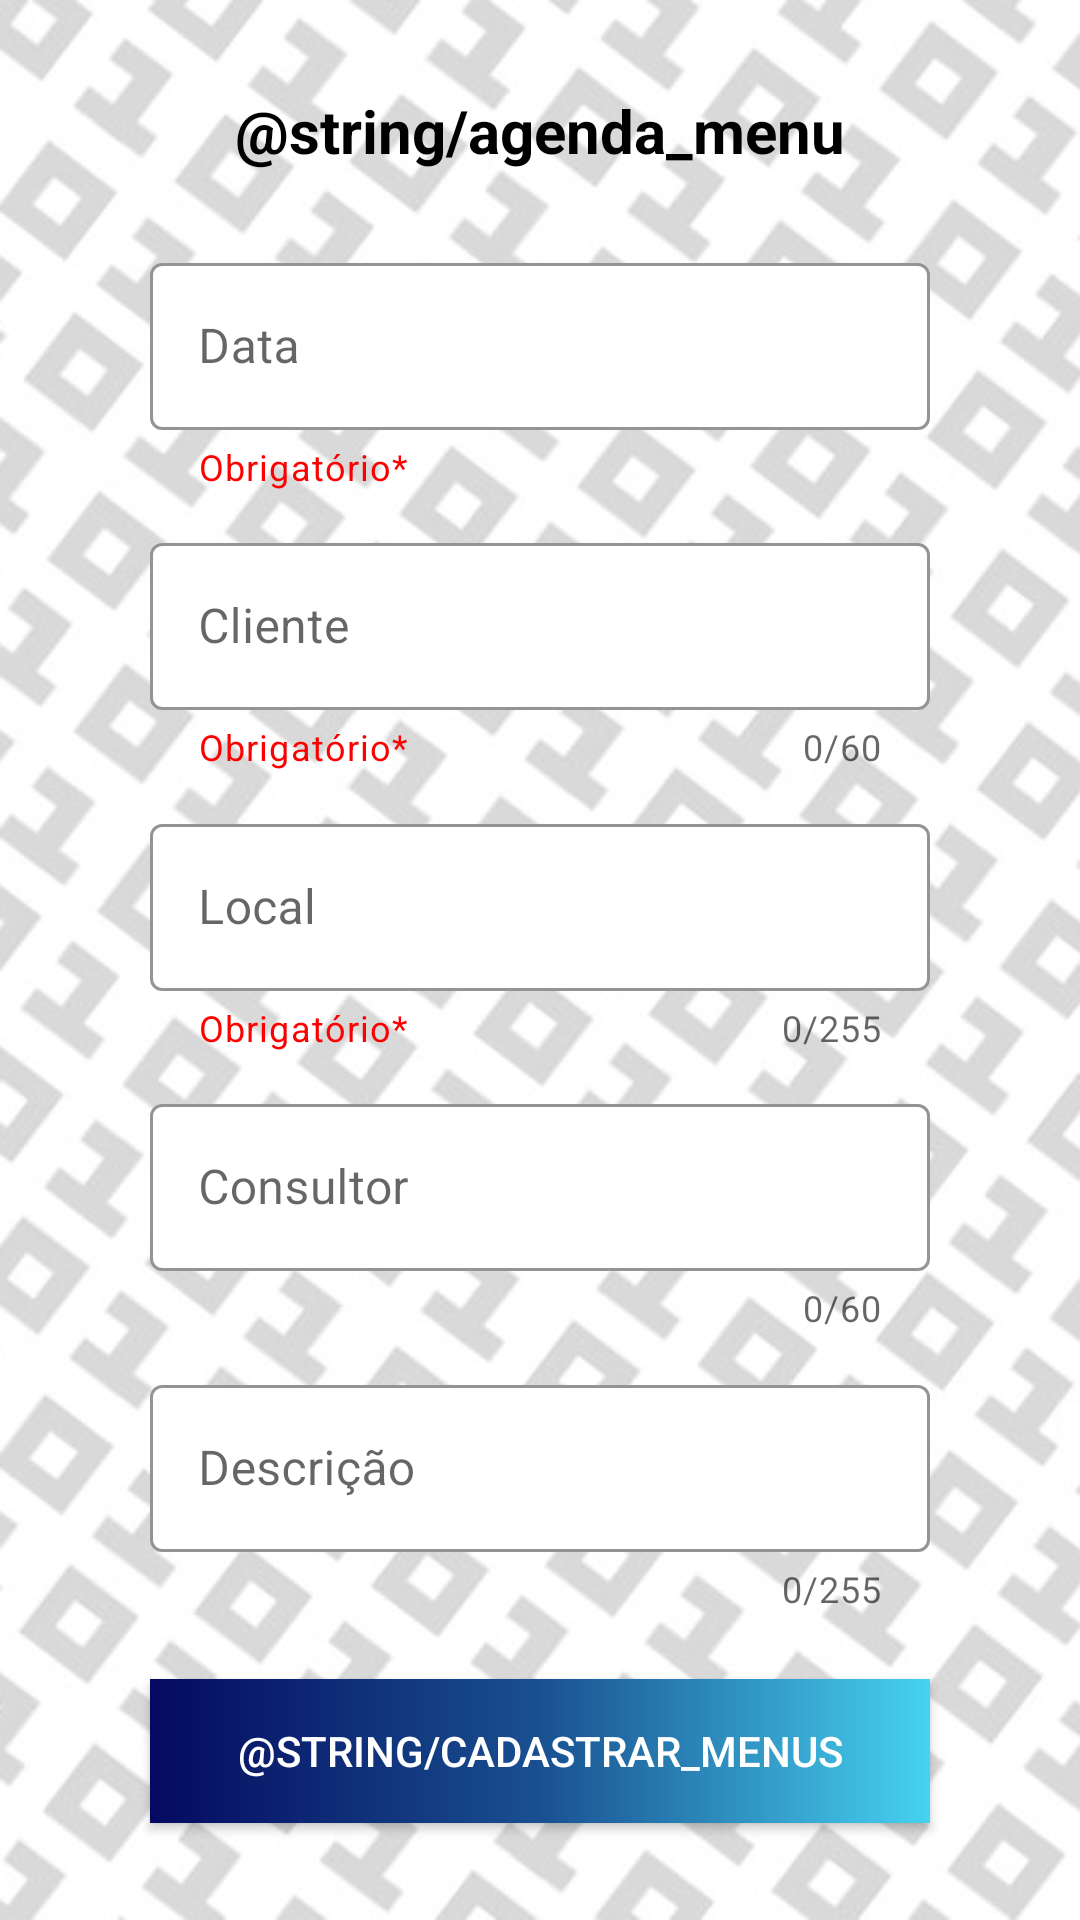

Android layout source for this screen:
<!-- AndroidManifest.xml: application theme Theme.BuzzTec -->
<!-- res/layout/activity_agenda.xml -->
<?xml version="1.0" encoding="utf-8"?>
<androidx.constraintlayout.widget.ConstraintLayout xmlns:android="http://schemas.android.com/apk/res/android"
    xmlns:app="http://schemas.android.com/apk/res-auto"
    xmlns:tools="http://schemas.android.com/tools"
    android:layout_width="match_parent"
    android:layout_height="match_parent"
    tools:context=".AgendaActivity">

    <ImageView
        android:layout_width="match_parent"
        android:layout_height="match_parent"
        android:background="@drawable/zero_um"
        app:layout_constraintBottom_toBottomOf="parent"
        app:layout_constraintEnd_toEndOf="parent"
        app:layout_constraintStart_toStartOf="parent"
        app:layout_constraintTop_toTopOf="parent" />

    <TextView
        android:id="@+id/textViewAgenda"
        android:layout_width="wrap_content"
        android:layout_height="wrap_content"
        android:layout_marginTop="30dp"
        android:text="@string/agenda_menu"
        android:textColor="@color/black"
        android:textSize="20dp"
        android:textStyle="bold"
        app:layout_constraintEnd_toEndOf="parent"
        app:layout_constraintStart_toStartOf="parent"
        app:layout_constraintTop_toTopOf="parent" />

    <com.google.android.material.textfield.TextInputLayout
        style="@style/Widget.MaterialComponents.TextInputLayout.OutlinedBox"
        android:id="@+id/textInputLayoutData"
        android:layout_width="match_parent"
        android:layout_height="wrap_content"
        android:layout_marginStart="50dp"
        android:layout_marginTop="50dp"
        android:layout_marginEnd="50dp"
        android:layout_marginBottom="5dp"
        android:hint="@string/data_agenda"
        app:boxBackgroundColor="#FFFFFF"
        app:boxStrokeColor="#4BB4FF"
        app:endIconMode="clear_text"
        app:helperText="Obrigatório*"
        app:helperTextTextColor="#FF0000"
        app:hintTextColor="#494949"
        app:layout_constraintBottom_toTopOf="@+id/textInputLayoutCliente"
        app:layout_constraintEnd_toEndOf="parent"
        app:layout_constraintStart_toStartOf="parent"
        app:layout_constraintTop_toTopOf="@+id/textViewAgenda">

        <com.google.android.material.textfield.TextInputEditText
            android:maxLength="11"
            android:id="@+id/editTextData_agenda"
            android:layout_width="match_parent"
            android:layout_height="wrap_content"
            android:inputType="text"/>
    </com.google.android.material.textfield.TextInputLayout>

    <com.google.android.material.textfield.TextInputLayout
        style="@style/Widget.MaterialComponents.TextInputLayout.OutlinedBox"
        android:id="@+id/textInputLayoutCliente"
        android:layout_width="match_parent"
        android:layout_height="wrap_content"
        android:layout_marginStart="50dp"
        android:layout_marginTop="5dp"
        android:layout_marginEnd="50dp"
        android:layout_marginBottom="5dp"
        android:hint="@string/cliente_atividade"
        app:boxBackgroundColor="#FFFFFF"
        app:boxStrokeColor="#4BB4FF"
        app:endIconMode="clear_text"
        app:helperText="Obrigatório*"
        app:helperTextTextColor="#FF0000"
        app:hintTextColor="#494949"
        app:counterEnabled="true"
        app:layout_constraintBottom_toTopOf="@+id/textInputLayoutLocal"
        app:layout_constraintEnd_toEndOf="parent"
        app:layout_constraintStart_toStartOf="parent"
        app:layout_constraintTop_toBottomOf="@+id/textInputLayoutData"
        app:counterMaxLength="60">

        <com.google.android.material.textfield.TextInputEditText
            android:maxLength="61"
            android:id="@+id/editTextNmCliente_agenda"
            android:layout_width="match_parent"
            android:layout_height="wrap_content"
            android:inputType="textPersonName"/>
    </com.google.android.material.textfield.TextInputLayout>

    <com.google.android.material.textfield.TextInputLayout
        style="@style/Widget.MaterialComponents.TextInputLayout.OutlinedBox"
        android:id="@+id/textInputLayoutLocal"
        android:layout_width="match_parent"
        android:layout_height="wrap_content"
        android:layout_marginStart="50dp"
        android:layout_marginTop="5dp"
        android:layout_marginEnd="50dp"
        android:layout_marginBottom="5dp"
        android:hint="@string/local_agenda"
        app:boxBackgroundColor="#FFFFFF"
        app:boxStrokeColor="#4BB4FF"
        app:endIconMode="clear_text"
        app:helperText="Obrigatório*"
        app:helperTextTextColor="#FF0000"
        app:hintTextColor="#494949"
        app:counterEnabled="true"
        app:layout_constraintBottom_toTopOf="@+id/textInputLayoutConsultor"
        app:layout_constraintEnd_toEndOf="parent"
        app:layout_constraintStart_toStartOf="parent"
        app:layout_constraintTop_toBottomOf="@+id/textInputLayoutCliente"
        app:counterMaxLength="255">

        <com.google.android.material.textfield.TextInputEditText
            android:maxLength="256"
            android:id="@+id/editTextLocal_agenda"
            android:layout_width="match_parent"
            android:layout_height="wrap_content"
            android:inputType="text"/>
    </com.google.android.material.textfield.TextInputLayout>

    <com.google.android.material.textfield.TextInputLayout
        style="@style/Widget.MaterialComponents.TextInputLayout.OutlinedBox"
        android:id="@+id/textInputLayoutConsultor"
        android:layout_width="match_parent"
        android:layout_height="wrap_content"
        android:layout_marginStart="50dp"
        android:layout_marginTop="5dp"
        android:layout_marginEnd="50dp"
        android:layout_marginBottom="5dp"
        android:hint="@string/consultor_atividade"
        app:boxBackgroundColor="#FFFFFF"
        app:boxStrokeColor="#4BB4FF"
        app:endIconMode="clear_text"
        app:hintTextColor="#494949"
        app:counterEnabled="true"
        app:layout_constraintBottom_toTopOf="@+id/textInputLayoutDescricao"
        app:layout_constraintEnd_toEndOf="parent"
        app:layout_constraintStart_toStartOf="parent"
        app:layout_constraintTop_toBottomOf="@+id/textInputLayoutLocal"
        app:counterMaxLength="60">

        <com.google.android.material.textfield.TextInputEditText
            android:maxLength="61"
            android:id="@+id/editTextNmConsultor_agenda"
            android:layout_width="match_parent"
            android:layout_height="wrap_content"
            android:inputType="textPersonName"/>
    </com.google.android.material.textfield.TextInputLayout>

    <com.google.android.material.textfield.TextInputLayout
        style="@style/Widget.MaterialComponents.TextInputLayout.OutlinedBox"
        android:id="@+id/textInputLayoutDescricao"
        android:layout_width="match_parent"
        android:layout_height="wrap_content"
        android:layout_marginStart="50dp"
        android:layout_marginTop="5dp"
        android:layout_marginEnd="50dp"
        android:hint="@string/desc_servico"
        app:boxBackgroundColor="#FFFFFF"
        app:boxStrokeColor="#4BB4FF"
        app:endIconMode="clear_text"
        app:hintTextColor="#494949"
        app:counterEnabled="true"
        app:layout_constraintBottom_toTopOf="@+id/buttonCadastrarAgenda_agenda"
        app:layout_constraintEnd_toEndOf="parent"
        app:layout_constraintHorizontal_bias="0.0"
        app:layout_constraintStart_toStartOf="parent"
        app:layout_constraintTop_toBottomOf="@+id/textInputLayoutConsultor"
        app:counterMaxLength="255">

        <com.google.android.material.textfield.TextInputEditText
            android:maxLength="256"
            android:id="@+id/editTextDesc_agenda"
            android:layout_width="match_parent"
            android:layout_height="wrap_content"
            android:inputType="text"/>
    </com.google.android.material.textfield.TextInputLayout>

    <Button
        android:id="@+id/buttonCadastrarAgenda_agenda"
        android:layout_width="match_parent"
        android:layout_height="wrap_content"
        android:layout_marginStart="50dp"
        android:layout_marginTop="20dp"
        android:layout_marginEnd="50dp"
        android:layout_marginBottom="30dp"
        android:background="@drawable/gradiente_1"
        android:text="@string/cadastrar_menus"
        android:textColor="#FFFFFF"
        app:layout_constraintBottom_toBottomOf="parent"
        app:layout_constraintEnd_toEndOf="parent"
        app:layout_constraintStart_toStartOf="parent"
        app:layout_constraintTop_toBottomOf="@+id/textInputLayoutDescricao" />

</androidx.constraintlayout.widget.ConstraintLayout>
<!-- resources referenced by this layout -->
<resources>
  <color name="black">#FF000000</color>
  <!-- drawable gradiente_1 (drawable) -->
  <shape xmlns:android="http://schemas.android.com/apk/res/android"
      android:shape="rectangle" >
      <gradient
          android:startColor="#46D2F0"
          android:centerColor="#195091"
          android:endColor="#050A5F"
          android:angle="180"/>
  </shape>
  <!-- drawable zero_um: jpg bitmap (drawable-v24, 148330 bytes) -->
  <string name="cliente_atividade">Cliente</string>
  <string name="consultor_atividade">Consultor</string>
  <string name="data_agenda">Data</string>
  <string name="desc_servico">Descrição</string>
  <string name="local_agenda">Local</string>
  <style name="Theme.BuzzTec" parent="Theme.MaterialComponents.Light.Bridge">
          
          
          <item name="windowActionBar">false</item>
          <item name="windowNoTitle">true</item>
          <item name="android:windowFullscreen">true</item>
          <item name="colorPrimary">#FFFFFF</item>
          
          <item name="colorPrimaryVariant">#000000</item>
          <item name="colorOnPrimary">#4A4A4A</item>
          
          
          <item name="android:statusBarColor" tools:targetApi="l">?attr/colorPrimaryVariant</item>
          
      </style>
</resources>
